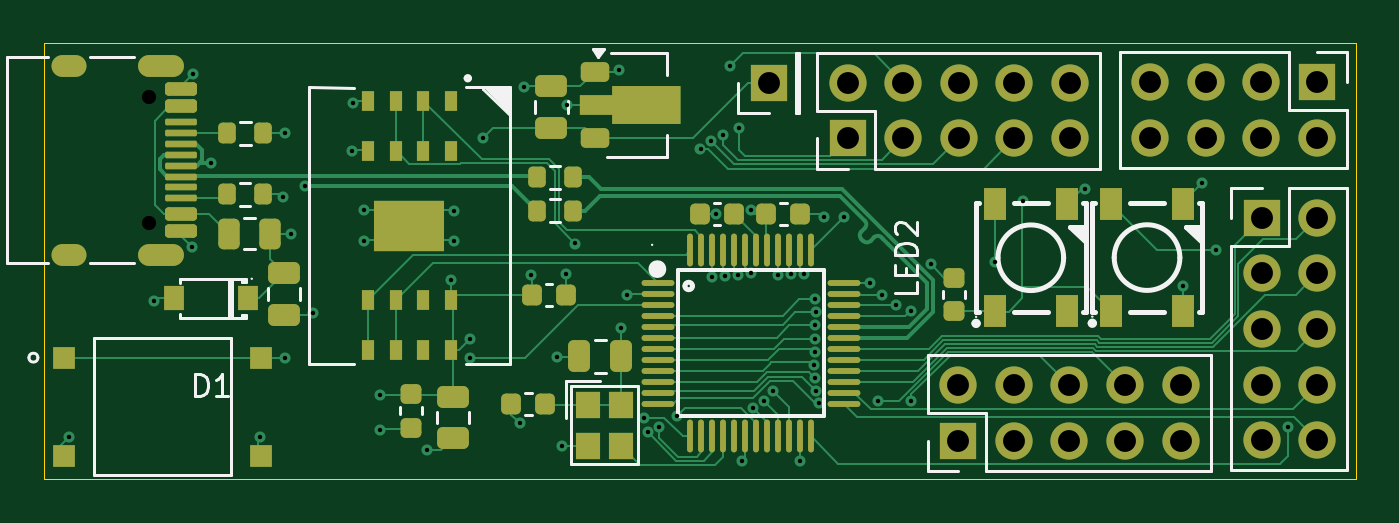
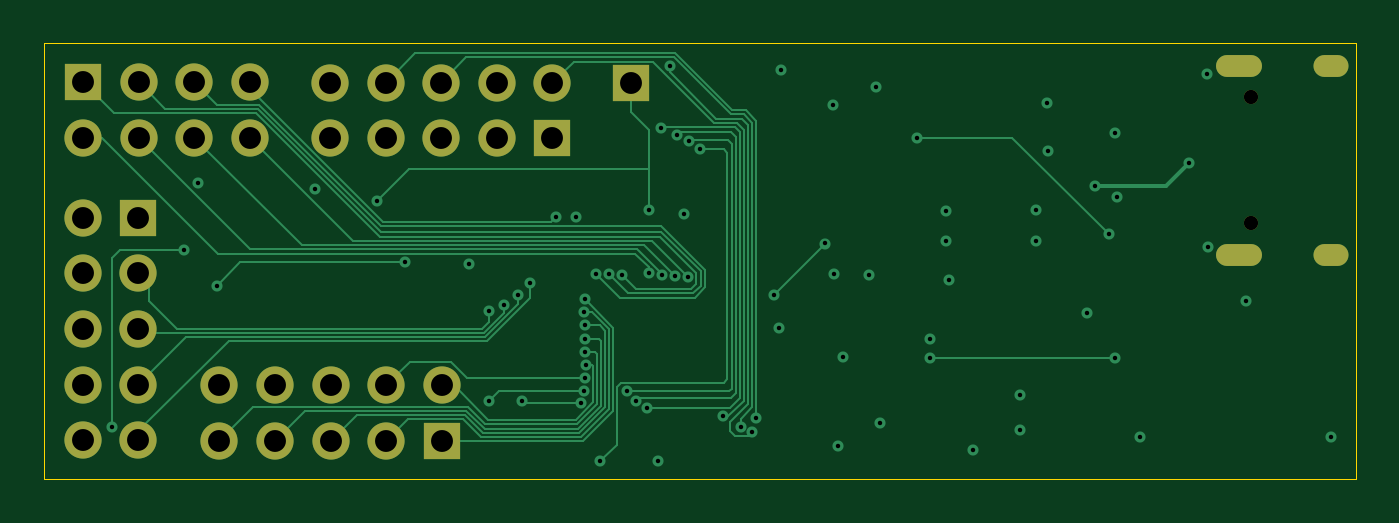
Circuit board: 13 layer files. Board 59.9 x 19.9 mm.
- bottom_copper: CH559-MASS-CuBottom.gbr (18261 bytes)
- inner_copper: CH559-MASS-CuIn1.gbr (165703 bytes)
- inner_copper: CH559-MASS-CuIn2.gbr (141314 bytes)
- top_copper: CH559-MASS-CuTop.gbr (39642 bytes)
- outline: CH559-MASS-EdgeCuts.gbr (615 bytes)
- bottom_mask: CH559-MASS-MaskBottom.gbr (1919 bytes)
- top_mask: CH559-MASS-MaskTop.gbr (8116 bytes)
- drill: CH559-MASS-NPTH.drl (357 bytes)
- drill: CH559-MASS-PTH.drl (2580 bytes)
- paste: CH559-MASS-PasteBottom.gbr (455 bytes)
- paste: CH559-MASS-PasteTop.gbr (6740 bytes)
- bottom_silk: CH559-MASS-SilkBottom.gbr (1929 bytes)
- top_silk: CH559-MASS-SilkTop.gbr (25004 bytes)

=== bottom_copper: CH559-MASS-CuBottom.gbr (18261 bytes, source omitted) ===
=== inner_copper: CH559-MASS-CuIn1.gbr (165703 bytes, source omitted) ===
=== inner_copper: CH559-MASS-CuIn2.gbr (141314 bytes, source omitted) ===
=== top_copper: CH559-MASS-CuTop.gbr (39642 bytes, source omitted) ===
=== outline: CH559-MASS-EdgeCuts.gbr ===
%TF.GenerationSoftware,KiCad,Pcbnew,10.0.1*%
%TF.CreationDate,2026-09-07T07:54:54+02:00*%
%TF.ProjectId,CH559-MASS,43483535-392d-44d4-9153-532e6b696361,rev?*%
%TF.SameCoordinates,Original*%
%TF.FileFunction,Profile,NP*%
%FSLAX46Y46*%
G04 Gerber Fmt 4.6, Leading zero omitted, Abs format (unit mm)*
G04 Created by KiCad (PCBNEW 10.0.1) date 2026-09-07 07:54:54*
%MOMM*%
%LPD*%
G01*
G04 APERTURE LIST*
%TA.AperFunction,Profile*%
%ADD10C,0.050000*%
%TD*%
G04 APERTURE END LIST*
D10*
X147680000Y-109990000D02*
X207620000Y-109990000D01*
X207620000Y-129920000D01*
X147680000Y-129920000D01*
X147680000Y-109990000D01*
M02*

=== bottom_mask: CH559-MASS-MaskBottom.gbr ===
%TF.GenerationSoftware,KiCad,Pcbnew,10.0.1*%
%TF.CreationDate,2026-09-07T07:54:54+02:00*%
%TF.ProjectId,CH559-MASS,43483535-392d-44d4-9153-532e6b696361,rev?*%
%TF.SameCoordinates,Original*%
%TF.FileFunction,Soldermask,Bot*%
%TF.FilePolarity,Negative*%
%FSLAX46Y46*%
G04 Gerber Fmt 4.6, Leading zero omitted, Abs format (unit mm)*
G04 Created by KiCad (PCBNEW 10.0.1) date 2026-09-07 07:54:54*
%MOMM*%
%LPD*%
G01*
G04 APERTURE LIST*
%ADD10R,1.700000X1.700000*%
%ADD11C,1.700000*%
%ADD12C,0.650000*%
%ADD13O,2.100000X1.000000*%
%ADD14O,1.600000X1.000000*%
G04 APERTURE END LIST*
D10*
%TO.C,J6*%
X205834108Y-111795302D03*
D11*
X205834108Y-114335302D03*
X203294108Y-111795302D03*
X203294108Y-114335302D03*
X200754108Y-111795302D03*
X200754108Y-114335302D03*
X198214108Y-111795302D03*
X198214108Y-114335302D03*
%TD*%
D10*
%TO.C,J3*%
X184394108Y-114355302D03*
D11*
X184394108Y-111815302D03*
X186934108Y-114355302D03*
X186934108Y-111815302D03*
X189474108Y-114355302D03*
X189474108Y-111815302D03*
X192014108Y-114355302D03*
X192014108Y-111815302D03*
X194554108Y-114355302D03*
X194554108Y-111815302D03*
%TD*%
D12*
%TO.C,J1*%
X152480000Y-112460000D03*
X152480000Y-118240000D03*
D13*
X153010000Y-111030000D03*
D14*
X148830000Y-111030000D03*
D13*
X153010000Y-119670000D03*
D14*
X148830000Y-119670000D03*
%TD*%
D10*
%TO.C,J5*%
X180784108Y-111835302D03*
%TD*%
%TO.C,J2*%
X189444108Y-128175302D03*
D11*
X189444108Y-125635302D03*
X191984108Y-128175302D03*
X191984108Y-125635302D03*
X194524108Y-128175302D03*
X194524108Y-125635302D03*
X197064108Y-128175302D03*
X197064108Y-125635302D03*
X199604108Y-128175302D03*
X199604108Y-125635302D03*
%TD*%
D10*
%TO.C,J4*%
X203299108Y-117985302D03*
D11*
X205839108Y-117985302D03*
X203299108Y-120525302D03*
X205839108Y-120525302D03*
X203299108Y-123065302D03*
X205839108Y-123065302D03*
X203299108Y-125605302D03*
X205839108Y-125605302D03*
X203299108Y-128145302D03*
X205839108Y-128145302D03*
%TD*%
M02*

=== top_mask: CH559-MASS-MaskTop.gbr (8116 bytes, source omitted) ===
=== drill: CH559-MASS-NPTH.drl ===
M48
; DRILL file KiCad 10.0.1 date 2026-09-07T07:54:54
; FORMAT={-:-/ absolute / inch / decimal}
; #@! TF.CreationDate,2026-09-07T07:54:54+02:00
; #@! TF.GenerationSoftware,Kicad,Pcbnew,10.0.1
; #@! TF.FileFunction,NonPlated,1,4,NPTH
FMAT,2
INCH
; #@! TA.AperFunction,NonPlated,NPTH,ComponentDrill
T1C0.0256
%
G90
G05
T1
X6.0031Y-4.4276
X6.0031Y-4.6551
M30

=== drill: CH559-MASS-PTH.drl ===
M48
; DRILL file KiCad 10.0.1 date 2026-09-07T07:54:54
; FORMAT={-:-/ absolute / inch / decimal}
; #@! TF.CreationDate,2026-09-07T07:54:54+02:00
; #@! TF.GenerationSoftware,Kicad,Pcbnew,10.0.1
; #@! TF.FileFunction,Plated,1,4,PTH
FMAT,2
INCH
; #@! TA.AperFunction,Plated,PTH,ViaDrill
T1C0.0080
; #@! TA.AperFunction,Plated,PTH,ComponentDrill
T2C0.0236
; #@! TA.AperFunction,Plated,PTH,ComponentDrill
T3C0.0394
%
G90
G05
T1
X5.8591Y-5.0386
X6.0122Y-4.7949
X6.0799Y-4.6969
X6.0823Y-4.3866
X6.1142Y-4.5457
X6.2028Y-5.0394
X6.2441Y-4.6083
X6.2476Y-4.8965
X6.248Y-4.4921
X6.2591Y-4.6744
X6.2835Y-4.5875
X6.2976Y-4.8165
X6.3681Y-4.5248
X6.3697Y-4.4394
X6.389Y-4.6311
X6.3894Y-4.6874
X6.4177Y-4.963
X6.4185Y-5.0264
X6.5024Y-5.0622
X6.5461Y-4.7563
X6.5516Y-4.6331
X6.5516Y-4.687
X6.5803Y-4.8634
X6.5807Y-4.8965
X6.6043Y-4.5012
X6.6701Y-5.0146
X6.6768Y-4.4094
X6.6898Y-4.7476
X6.737Y-4.8957
X6.7465Y-5.0555
X6.7528Y-4.7465
X6.7539Y-4.4425
X6.7685Y-4.6913
X6.8488Y-4.3791
X6.852Y-4.8429
X6.8618Y-4.7835
X6.8925Y-5.0043
X6.8996Y-5.0311
X6.9209Y-5.0212
X6.9525Y-5.0019
X6.9949Y-4.5217
X7.0131Y-4.5068
X7.0161Y-4.7508
X7.0235Y-4.6377
X7.0358Y-4.497
X7.0396Y-4.7498
X7.0485Y-4.3722
X7.063Y-4.7475
X7.0642Y-4.4831
X7.0701Y-5.0827
X7.0859Y-4.6318
X7.0863Y-4.7445
X7.0898Y-4.987
X7.1094Y-4.9741
X7.126Y-4.9574
X7.1343Y-4.748
X7.1577Y-4.7461
X7.1732Y-5.0831
X7.1812Y-4.7455
X7.1998Y-4.9091
X7.2006Y-4.8856
X7.2013Y-4.9326
X7.2015Y-4.8622
X7.2016Y-4.7917
X7.2017Y-4.8387
X7.2021Y-4.9561
X7.2029Y-4.8152
X7.2088Y-4.9786
X7.2169Y-4.6445
X7.2531Y-4.6445
X7.3Y-4.763
X7.3142Y-4.9741
X7.322Y-4.7839
X7.3472Y-4.802
X7.3728Y-4.8122
X7.3743Y-4.9741
X7.4091Y-4.728
X7.524Y-4.7248
X7.5744Y-4.6154
X7.6862Y-4.5929
X7.8634Y-4.7673
X7.8965Y-4.5831
X7.9224Y-4.7035
X8.052Y-5.0205
T3
X7.1175Y-4.403
X7.2596Y-4.4022
X7.2596Y-4.5022
X7.3596Y-4.4022
X7.3596Y-4.5022
X7.4584Y-4.9463
X7.4584Y-5.0463
X7.4596Y-4.4022
X7.4596Y-4.5022
X7.5584Y-4.9463
X7.5584Y-5.0463
X7.5596Y-4.4022
X7.5596Y-4.5022
X7.6584Y-4.9463
X7.6584Y-5.0463
X7.6596Y-4.4022
X7.6596Y-4.5022
X7.7584Y-4.9463
X7.7584Y-5.0463
X7.8037Y-4.4014
X7.8037Y-4.5014
X7.8584Y-4.9463
X7.8584Y-5.0463
X7.9037Y-4.4014
X7.9037Y-4.5014
X8.0037Y-4.4014
X8.0037Y-4.5014
X8.0039Y-4.6451
X8.0039Y-4.7451
X8.0039Y-4.8451
X8.0039Y-4.9451
X8.0039Y-5.0451
X8.1037Y-4.4014
X8.1037Y-4.5014
X8.1039Y-4.6451
X8.1039Y-4.7451
X8.1039Y-4.8451
X8.1039Y-4.9451
X8.1039Y-5.0451
T2
G00X5.8713Y-4.3713
M15
G01X5.8476Y-4.3713
M16
G05
G00X5.8713Y-4.7114
M15
G01X5.8476Y-4.7114
M16
G05
G00X6.0457Y-4.3713
M15
G01X6.0024Y-4.3713
M16
G05
G00X6.0457Y-4.7114
M15
G01X6.0024Y-4.7114
M16
G05
M30

=== paste: CH559-MASS-PasteBottom.gbr ===
%TF.GenerationSoftware,KiCad,Pcbnew,10.0.1*%
%TF.CreationDate,2026-09-07T07:54:54+02:00*%
%TF.ProjectId,CH559-MASS,43483535-392d-44d4-9153-532e6b696361,rev?*%
%TF.SameCoordinates,Original*%
%TF.FileFunction,Paste,Bot*%
%TF.FilePolarity,Positive*%
%FSLAX46Y46*%
G04 Gerber Fmt 4.6, Leading zero omitted, Abs format (unit mm)*
G04 Created by KiCad (PCBNEW 10.0.1) date 2026-09-07 07:54:54*
%MOMM*%
%LPD*%
G01*
G04 APERTURE LIST*
G04 APERTURE END LIST*
M02*

=== paste: CH559-MASS-PasteTop.gbr (6740 bytes, source omitted) ===
=== bottom_silk: CH559-MASS-SilkBottom.gbr ===
%TF.GenerationSoftware,KiCad,Pcbnew,10.0.1*%
%TF.CreationDate,2026-09-07T07:54:54+02:00*%
%TF.ProjectId,CH559-MASS,43483535-392d-44d4-9153-532e6b696361,rev?*%
%TF.SameCoordinates,Original*%
%TF.FileFunction,Legend,Bot*%
%TF.FilePolarity,Positive*%
%FSLAX46Y46*%
G04 Gerber Fmt 4.6, Leading zero omitted, Abs format (unit mm)*
G04 Created by KiCad (PCBNEW 10.0.1) date 2026-09-07 07:54:54*
%MOMM*%
%LPD*%
G01*
G04 APERTURE LIST*
%ADD10R,1.700000X1.700000*%
%ADD11C,1.700000*%
%ADD12C,0.650000*%
%ADD13O,2.100000X1.000000*%
%ADD14O,1.600000X1.000000*%
G04 APERTURE END LIST*
%LPC*%
D10*
%TO.C,J6*%
X205834108Y-111795302D03*
D11*
X205834108Y-114335302D03*
X203294108Y-111795302D03*
X203294108Y-114335302D03*
X200754108Y-111795302D03*
X200754108Y-114335302D03*
X198214108Y-111795302D03*
X198214108Y-114335302D03*
%TD*%
D10*
%TO.C,J3*%
X184394108Y-114355302D03*
D11*
X184394108Y-111815302D03*
X186934108Y-114355302D03*
X186934108Y-111815302D03*
X189474108Y-114355302D03*
X189474108Y-111815302D03*
X192014108Y-114355302D03*
X192014108Y-111815302D03*
X194554108Y-114355302D03*
X194554108Y-111815302D03*
%TD*%
D12*
%TO.C,J1*%
X152480000Y-112460000D03*
X152480000Y-118240000D03*
D13*
X153010000Y-111030000D03*
D14*
X148830000Y-111030000D03*
D13*
X153010000Y-119670000D03*
D14*
X148830000Y-119670000D03*
%TD*%
D10*
%TO.C,J5*%
X180784108Y-111835302D03*
%TD*%
%TO.C,J2*%
X189444108Y-128175302D03*
D11*
X189444108Y-125635302D03*
X191984108Y-128175302D03*
X191984108Y-125635302D03*
X194524108Y-128175302D03*
X194524108Y-125635302D03*
X197064108Y-128175302D03*
X197064108Y-125635302D03*
X199604108Y-128175302D03*
X199604108Y-125635302D03*
%TD*%
D10*
%TO.C,J4*%
X203299108Y-117985302D03*
D11*
X205839108Y-117985302D03*
X203299108Y-120525302D03*
X205839108Y-120525302D03*
X203299108Y-123065302D03*
X205839108Y-123065302D03*
X203299108Y-125605302D03*
X205839108Y-125605302D03*
X203299108Y-128145302D03*
X205839108Y-128145302D03*
%TD*%
%LPD*%
M02*

=== top_silk: CH559-MASS-SilkTop.gbr (25004 bytes, source omitted) ===
